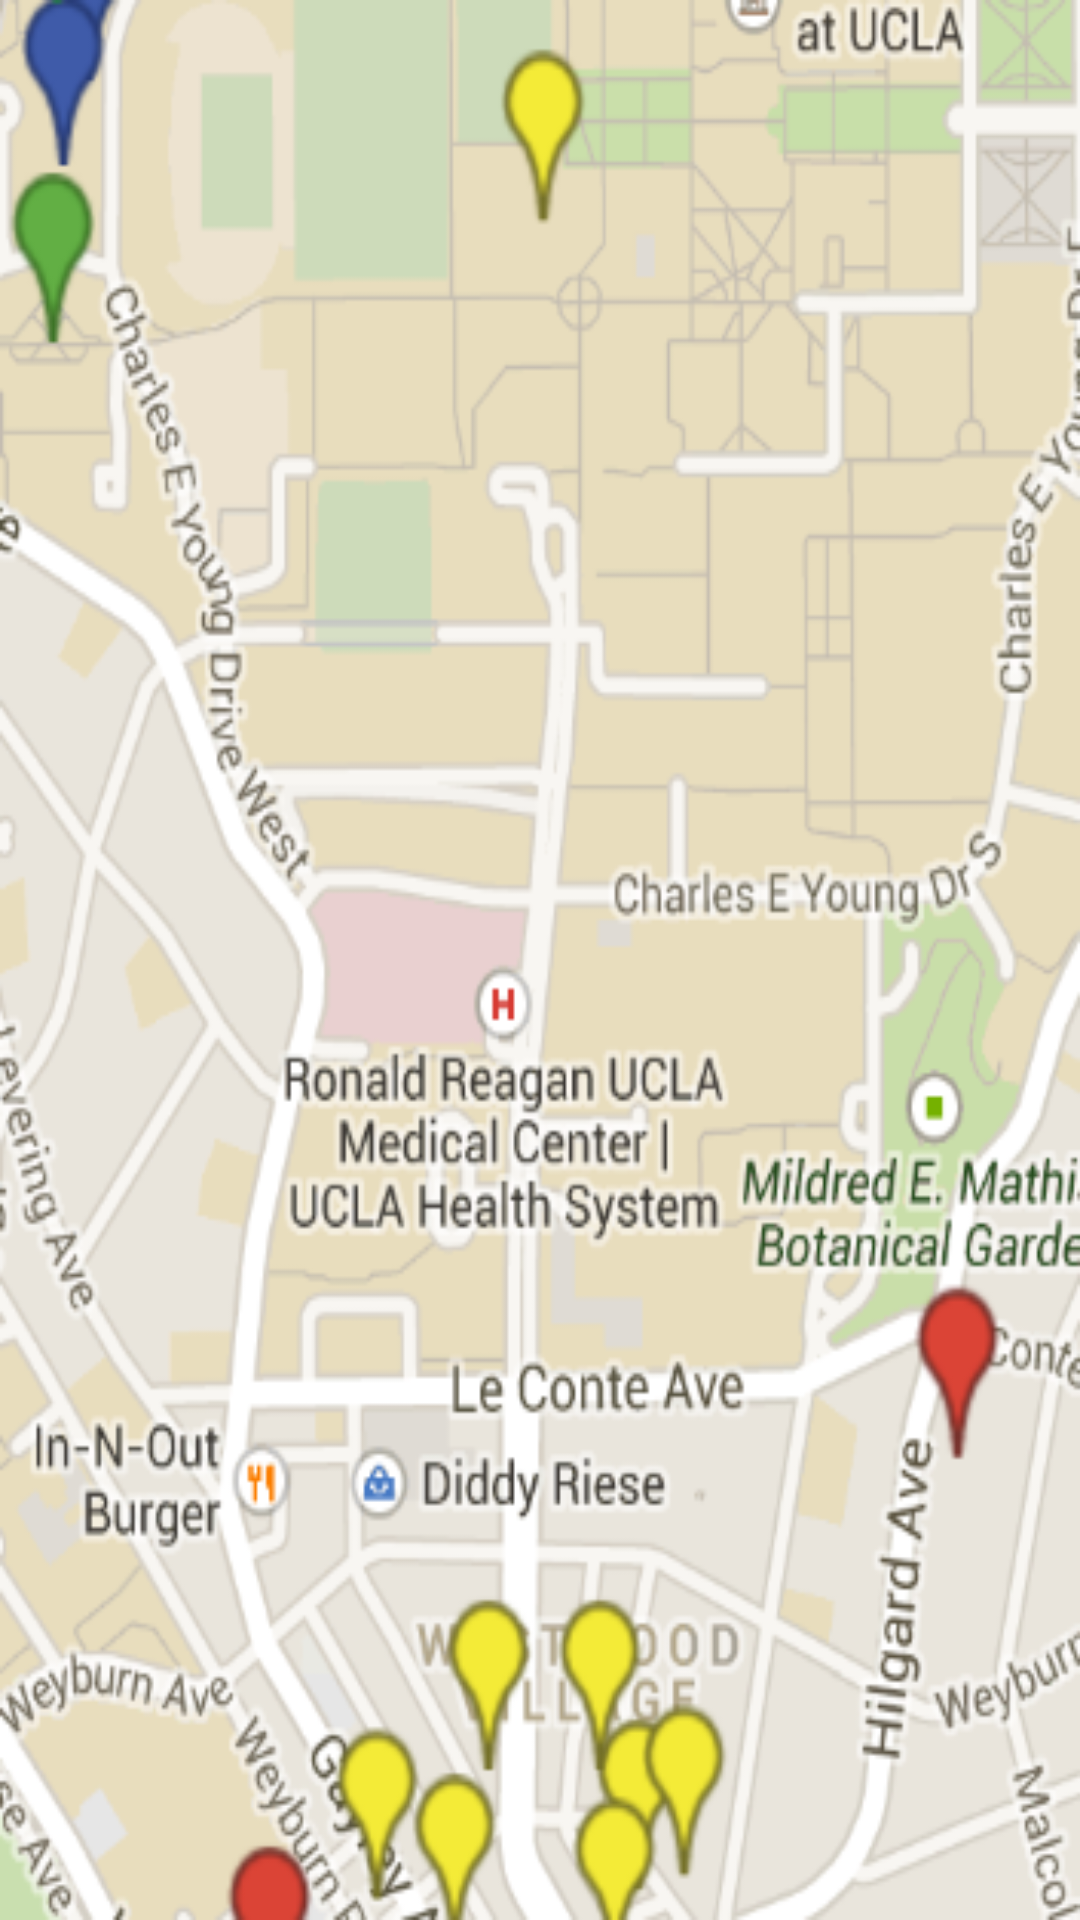

Here is an Android app screen rendered from its layout file. Give the layout XML and the strings, colors and styles it references.
<!-- AndroidManifest.xml: application theme AppTheme -->
<!-- res/layout/fragment_defibrillator_maps.xml -->
<FrameLayout xmlns:android="http://schemas.android.com/apk/res/android"
    xmlns:tools="http://schemas.android.com/tools"
    android:layout_width="match_parent"
    android:layout_height="match_parent"
    android:background="@drawable/ucla_map_scaled"
    tools:context="com.ekg.www.inventathon.fragments.CPRFragment">

    
    
        
        
        
        
        
        
        
        

</FrameLayout>
<!-- resources referenced by this layout -->
<resources>
  <!-- drawable ucla_map_scaled: jpg bitmap (drawable, 408732 bytes) -->
  <style name="AppTheme" parent="Theme.AppCompat.Light.DarkActionBar">
          
          <item name="colorPrimary">@color/colorPrimary</item>
          <item name="colorPrimaryDark">@color/colorPrimaryDark</item>
          <item name="colorAccent">@color/colorAccent</item>
      </style>
  <!-- not gathered from this repository: default colours our renderer supplied (Android Studio template values) -->
  <color name="colorPrimary">#FF6200EE</color>
  <color name="colorPrimaryDark">#FF3700B3</color>
  <color name="colorAccent">#FF03DAC5</color>
</resources>
